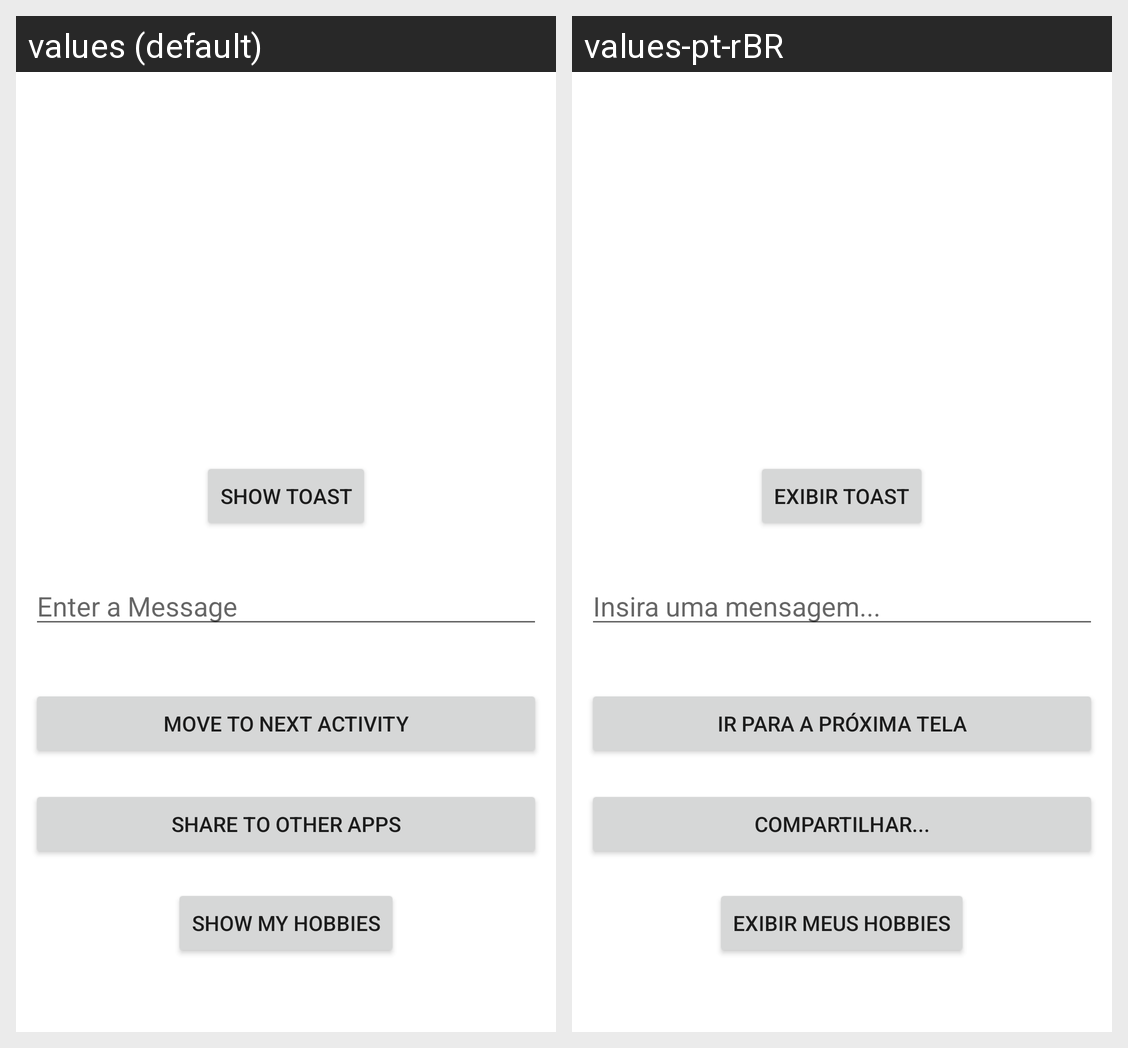

Translations of the strings shown on this Android screen, per locale in the grid:
Android screen res/layout/activity_main.xml rendered under 2 locales, left to right: values (default), values-pt-rBR. Device: Nexus 5 (rendered at 1080×1920; each locale shown at half size, 540×960, under a caption strip naming it); theme Theme.MsgShareApp.
Strings drawn on this screen, with the default value and each locale's value (text and hints the layout hard-codes, and strings that could not be matched under every locale, appear in the picture but are not listed):

btn_show_toast
  values: Show Toast
  values-pt-rBR: Exibir Toast

et_enter_msg
  values: Enter a Message
  values-pt-rBR: Insira uma mensagem...

btn_move_to_next_activity
  values: Move to next Activity
  values-pt-rBR: Ir para a próxima Tela

btn_share_to_apps
  values: Share to Other Apps
  values-pt-rBR: Compartilhar...

btn_hobbies
  values: Show my Hobbies
  values-pt-rBR: Exibir meus Hobbies
